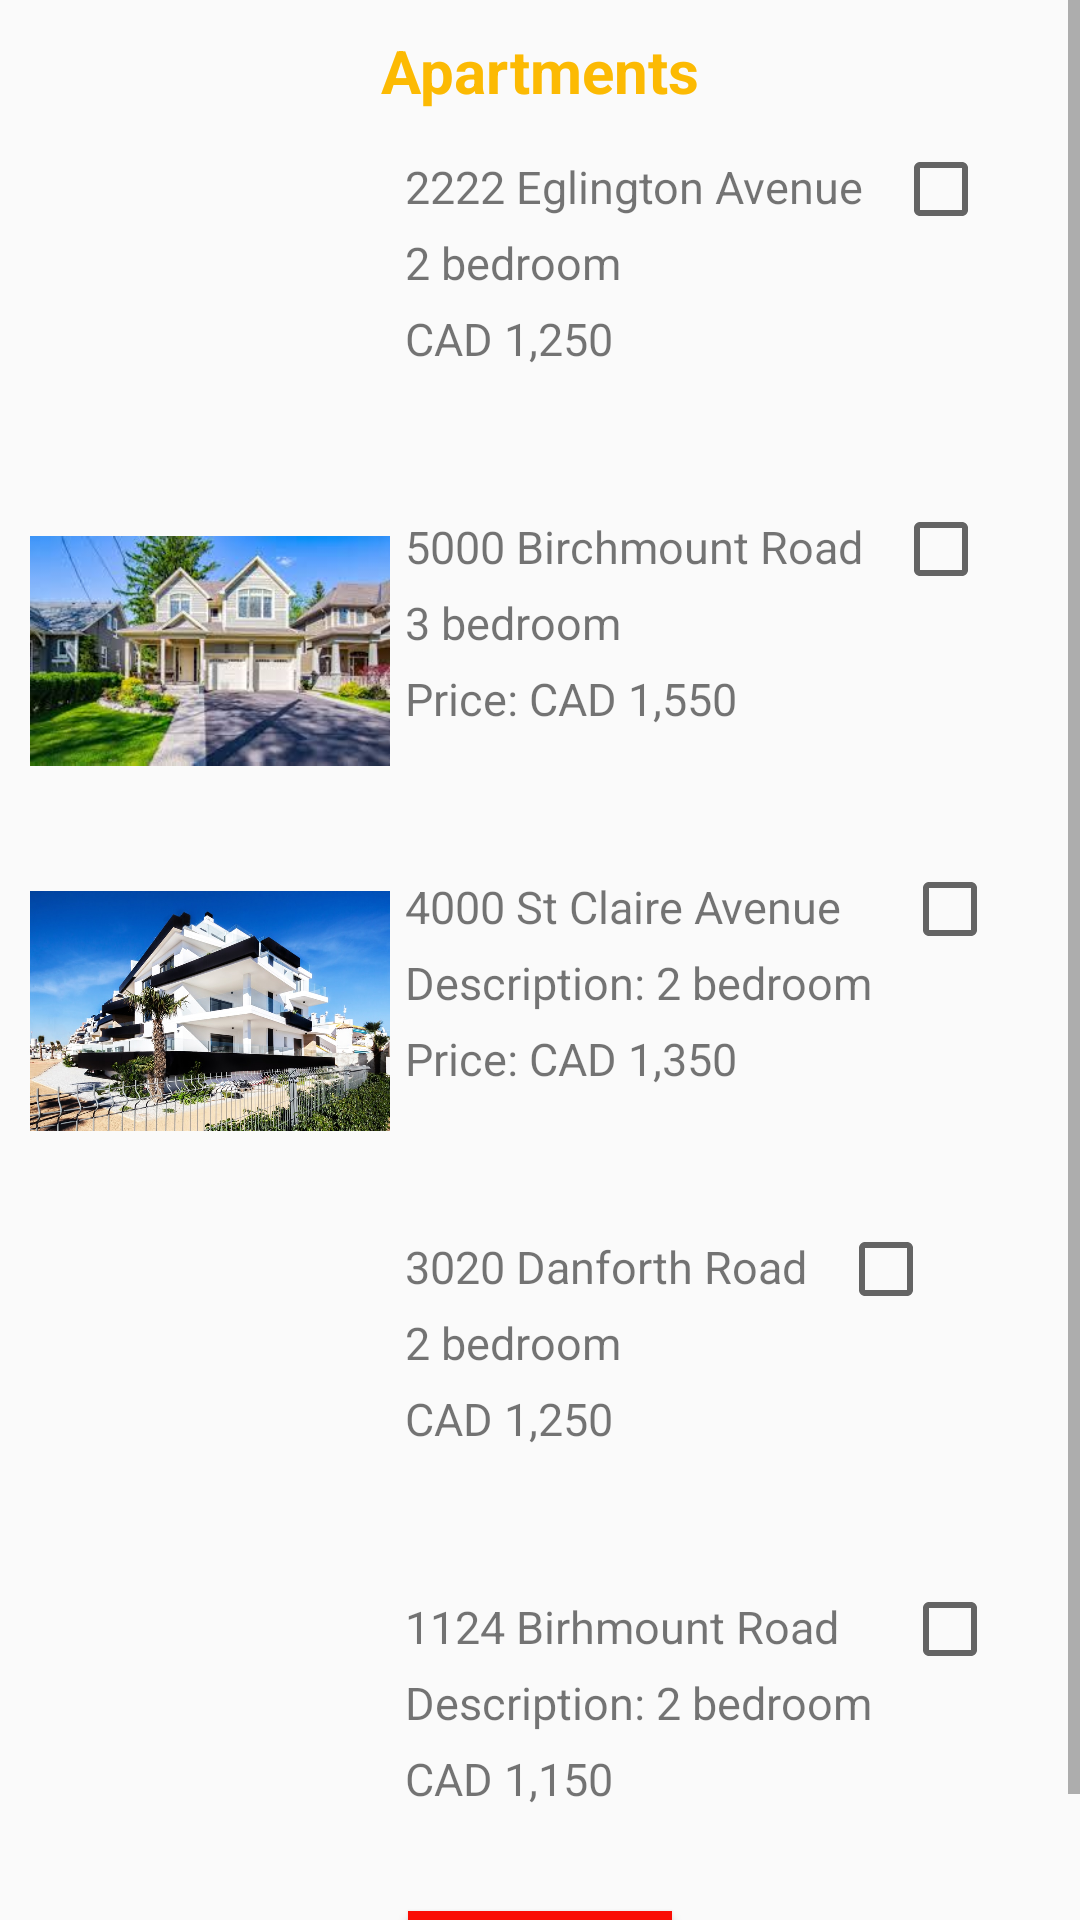

Produce the Android XML layout that renders to this screen, including the resource entries it uses.
<!-- AndroidManifest.xml: application theme AppTheme -->
<!-- res/layout/activity_odukale_apartment.xml -->
<?xml version="1.0" encoding="utf-8"?>
<ScrollView xmlns:android="http://schemas.android.com/apk/res/android"
    xmlns:app="http://schemas.android.com/apk/res-auto"
    xmlns:tools="http://schemas.android.com/tools"
    android:layout_width="match_parent"
    android:layout_height="match_parent"
    tools:context=".OdukaleApartmentActivity">

    <LinearLayout
        android:layout_width="match_parent"
        android:layout_height="match_parent"
        android:orientation="vertical">
        <TextView
            style="@style/mainHeader"
            android:text="@string/apartment"
            android:textSize="@dimen/middleSize"
            android:layout_marginTop="@dimen/paddings"/>

        <LinearLayout
            android:layout_width="match_parent"
            android:layout_height="wrap_content"
            android:orientation="horizontal">
            <ImageView
                android:layout_width="@dimen/imageSize"
                android:layout_height="@dimen/imageSize"
                android:layout_marginLeft="@dimen/paddings"
                android:src="@drawable/image1"/>
            <LinearLayout
                android:layout_width="wrap_content"
                android:layout_height="wrap_content"
                android:orientation="vertical"
                android:layout_marginTop="@dimen/paddings">

                <TextView
                    style="@style/apartmentDetails"
                    android:text="@string/apartmentString1Addr"
                    />
                <TextView
                    style="@style/apartmentDetails"
                    android:text="@string/apartmentString1Desc"
                    />
                <TextView
                    style="@style/apartmentDetails"
                    android:text="@string/apartmentString1Price"
                    />
            </LinearLayout>

            <CheckBox
                android:id="@+id/odukaleCheckBox1"
                android:layout_width="wrap_content"
                android:layout_height="wrap_content"
                android:layout_margin="@dimen/paddings"/>

        </LinearLayout>

        <LinearLayout
        android:layout_width="match_parent"
        android:layout_height="wrap_content"
        android:orientation="horizontal">
        <ImageView
            android:layout_width="@dimen/imageSize"
            android:layout_height="@dimen/imageSize"
            android:layout_marginLeft="@dimen/paddings"
            android:src="@drawable/image2"/>
        <LinearLayout
            android:layout_width="wrap_content"
            android:layout_height="wrap_content"
            android:orientation="vertical"
            android:layout_marginTop="@dimen/paddings">

            <TextView
                style="@style/apartmentDetails"
                android:text="@string/apartmentString2Addr"
                />
            <TextView
                style="@style/apartmentDetails"
                android:text="@string/apartmentString2Desc"
                />
            <TextView
                style="@style/apartmentDetails"
                android:text="@string/apartmentString2Price"
                />
        </LinearLayout>

        <CheckBox
            android:id="@+id/odukaleCheckBox2"
            android:layout_width="wrap_content"
            android:layout_height="wrap_content"
            android:layout_margin="@dimen/paddings"/>

    </LinearLayout>

        <LinearLayout
            android:layout_width="match_parent"
            android:layout_height="wrap_content"
            android:orientation="horizontal">
            <ImageView
                android:layout_width="@dimen/imageSize"
                android:layout_height="@dimen/imageSize"
                android:layout_marginLeft="@dimen/paddings"
                android:src="@drawable/image3"/>
            <LinearLayout
                android:layout_width="wrap_content"
                android:layout_height="wrap_content"
                android:orientation="vertical"
                android:layout_marginTop="@dimen/paddings">

                <TextView
                    style="@style/apartmentDetails"
                    android:text="@string/apartmentString3Addr"
                    />
                <TextView
                    style="@style/apartmentDetails"
                    android:text="@string/apartmentString3Desc"
                    />
                <TextView
                    style="@style/apartmentDetails"
                    android:text="@string/apartmentString3Price"
                    />
            </LinearLayout>

            <CheckBox
                android:id="@+id/odukaleCheckBox3"
                android:layout_width="wrap_content"
                android:layout_height="wrap_content"
                android:layout_margin="@dimen/paddings"/>

        </LinearLayout>

        <LinearLayout
            android:layout_width="match_parent"
            android:layout_height="wrap_content"
            android:orientation="horizontal">
            <ImageView
                android:layout_width="@dimen/imageSize"
                android:layout_height="@dimen/imageSize"
                android:layout_marginLeft="@dimen/paddings"
                android:src="@drawable/image4"/>
            <LinearLayout
                android:layout_width="wrap_content"
                android:layout_height="wrap_content"
                android:orientation="vertical"
                android:layout_marginTop="@dimen/paddings">

                <TextView
                    style="@style/apartmentDetails"
                    android:text="@string/apartmentString4Addr"
                    />
                <TextView
                    style="@style/apartmentDetails"
                    android:text="@string/apartmentString4Desc"
                    />
                <TextView
                    style="@style/apartmentDetails"
                    android:text="@string/apartmentString4Price"
                    />
            </LinearLayout>

            <CheckBox
                android:id="@+id/odukaleCheckBox4"
                android:layout_width="wrap_content"
                android:layout_height="wrap_content"
                android:layout_margin="@dimen/paddings"/>

        </LinearLayout>

        <LinearLayout
            android:layout_width="match_parent"
            android:layout_height="wrap_content"
            android:orientation="horizontal">
            <ImageView
                android:layout_width="@dimen/imageSize"
                android:layout_height="@dimen/imageSize"
                android:layout_marginLeft="@dimen/paddings"
                android:src="@drawable/image5"/>
            <LinearLayout
                android:layout_width="wrap_content"
                android:layout_height="wrap_content"
                android:orientation="vertical"
                android:layout_marginTop="@dimen/paddings">

                <TextView
                    style="@style/apartmentDetails"
                    android:text="@string/apartmentString5Addr"
                    />
                <TextView
                    style="@style/apartmentDetails"
                    android:text="@string/apartmentString5Desc"
                    />
                <TextView
                    style="@style/apartmentDetails"
                    android:text="@string/apartmentString5Price"
                    />
            </LinearLayout>

            <CheckBox
                android:id="@+id/odukaleCheckBox5"
                android:layout_width="wrap_content"
                android:layout_height="wrap_content"
                android:layout_margin="@dimen/paddings"/>

        </LinearLayout>

        <Button
            style="@style/enterButton"
            android:text="@string/nextButton"
            android:id="@+id/odukaleAptNext"
            />

    </LinearLayout>

</ScrollView>
<!-- resources referenced by this layout -->
<resources>
  <dimen name="imageSize">120dp</dimen>
  <dimen name="middleSize">20sp</dimen>
  <dimen name="paddings">10dp</dimen>
  <!-- drawable image2: png bitmap (drawable, 12150 bytes) -->
  <!-- drawable image3: png bitmap (drawable, 157467 bytes) -->
  <string name="apartment">Apartments</string>
  <string name="apartmentString1Addr">2222 Eglington Avenue</string>
  <string name="apartmentString1Desc">2 bedroom</string>
  <string name="apartmentString1Price">CAD 1,250</string>
  <string name="apartmentString2Addr">5000 Birchmount Road</string>
  <string name="apartmentString2Desc">3 bedroom</string>
  <string name="apartmentString2Price">Price: CAD 1,550</string>
  <string name="apartmentString3Addr">4000 St Claire Avenue</string>
  <string name="apartmentString3Desc">Description: 2 bedroom</string>
  <string name="apartmentString3Price">Price: CAD 1,350</string>
  <string name="apartmentString4Addr">3020 Danforth Road</string>
  <string name="apartmentString4Desc">2 bedroom</string>
  <string name="apartmentString4Price">CAD 1,250</string>
  <string name="apartmentString5Addr">1124 Birhmount Road</string>
  <string name="apartmentString5Desc">Description: 2 bedroom</string>
  <string name="apartmentString5Price">CAD 1,150</string>
  <string name="nextButton">Next</string>
  <style name="apartmentDetails">
          <item name="android:textSize">@dimen/desTextSize</item>
          <item name="android:layout_marginTop">@dimen/paddingDesc</item>
          <item name="android:layout_marginLeft">@dimen/paddingDesc</item>
          <item name="android:layout_width">wrap_content</item>
          <item name="android:layout_height">wrap_content</item>
      </style>
  <style name="enterButton">
          <item name="android:textSize">@dimen/mainHeaderTextSize</item>
          <item name="android:background">@color/enterButton</item>
          <item name="android:layout_gravity">center_horizontal</item>
          <item name="android:layout_width">wrap_content</item>
          <item name="android:layout_height">wrap_content</item>
          <item name="android:padding">@dimen/paddingDesc</item>
      </style>
  <style name="mainHeader">
          <item name="android:textColor">@color/mainHeaderColor</item>
          <item name="android:textStyle">bold</item>
          <item name="android:layout_gravity">center</item>
          <item name="android:layout_width">wrap_content</item>
          <item name="android:layout_height">wrap_content</item>
      </style>
  <style name="AppTheme" parent="Theme.AppCompat.Light.DarkActionBar">
          
          <item name="colorPrimary">@color/colorPrimary</item>
          <item name="colorPrimaryDark">@color/colorPrimaryDark</item>
          <item name="colorAccent">@color/colorAccent</item>
      </style>
  <dimen name="desTextSize">15dp</dimen>
  <dimen name="paddingDesc">5dp</dimen>
  <dimen name="mainHeaderTextSize">25sp</dimen>
  <color name="enterButton">#fa0d05</color>
  <color name="mainHeaderColor">#fcba03</color>
  <color name="colorPrimary">#6200EE</color>
  <color name="colorPrimaryDark">#3700B3</color>
  <color name="colorAccent">#03DAC5</color>
</resources>
